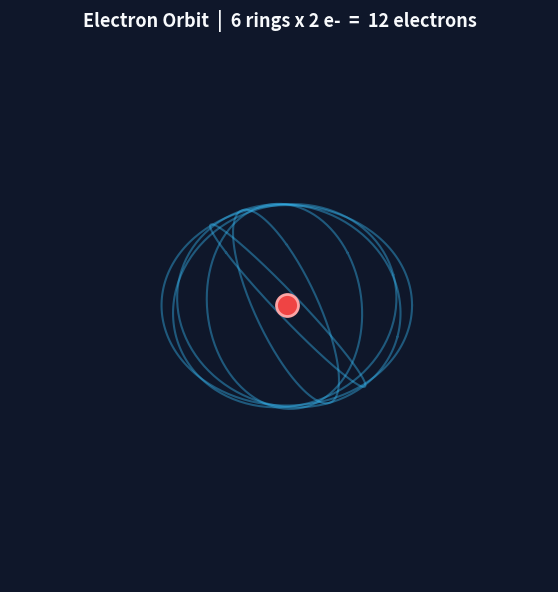

Here is the Python script that generated this plot:
#!/usr/bin/env python3
"""Electron orbit around an atomic nucleus - interactive matplotlib viewer.

Isolated program with fixed parameters:
    6 orbit rings, 2 electrons per ring (12 electrons total),
    radius 1.3 data units, tilt 65 deg, ring alpha 0.4,
    nucleus marker s=250, 80 frames at interval=30 ms,
    trail of 15 points spanning 0.5 rad.

Requires: numpy, matplotlib
"""

import numpy as np
import matplotlib.pyplot as plt
import matplotlib.animation as animation

# ---------------------------------------------------------------
# FIXED PARAMETERS
# ---------------------------------------------------------------
ORBIT_RINGS        = 6      # orbit planes
ELECTRONS_PER_RING = 2      # -> 12 electrons total
RADIUS             = 1.3    # data units
TILT_DEG           = 65     # deg
RING_ALPHA         = 0.4
RING_SEGMENTS      = 200
NUCLEUS_SIZE       = 250    # matplotlib scatter `s`
FRAMES             = 80
INTERVAL_MS        = 30
TRAIL_POINTS       = 15
TRAIL_SPAN         = 0.5    # rad covered by the trail
AXIS_LIMIT         = 1.8

BG        = '#0f172a'
C_ORBIT   = '#38bdf8'
C_NUCLEUS = '#ef4444'
C_NUC_EDGE = '#fca5a5'
# ---------------------------------------------------------------

TILT = np.radians(TILT_DEG)
COS_TILT, SIN_TILT = np.cos(TILT), np.sin(TILT)


def ring_point(theta, plane_angle):
    """Circle in XY, tilted about X by TILT, then spun about Z by plane_angle.

    theta may be a scalar or an array; returns (x, y, z) of matching shape.
    """
    x0 = RADIUS * np.cos(theta)
    y0 = RADIUS * np.sin(theta)
    cos_p, sin_p = np.cos(plane_angle), np.sin(plane_angle)
    x = x0 * cos_p - (y0 * COS_TILT) * sin_p
    y = x0 * sin_p + (y0 * COS_TILT) * cos_p
    z = y0 * SIN_TILT
    return x, y, z


fig = plt.figure(figsize=(7, 7), dpi=100, facecolor=BG)
ax = fig.add_subplot(111, projection='3d', facecolor=BG)
ax.set_axis_off()
ax.set_xlim(-AXIS_LIMIT, AXIS_LIMIT)
ax.set_ylim(-AXIS_LIMIT, AXIS_LIMIT)
ax.set_zlim(-AXIS_LIMIT, AXIS_LIMIT)

# nucleus
ax.scatter([0], [0], [0], color=C_NUCLEUS, s=NUCLEUS_SIZE,
           edgecolors=C_NUC_EDGE, linewidth=2, zorder=10)

# static orbit rings, fanned evenly over half a turn
plane_angles = np.linspace(0, np.pi, ORBIT_RINGS, endpoint=False)
theta = np.linspace(0, 2 * np.pi, RING_SEGMENTS)
for plane_angle in plane_angles:
    rx, ry, rz = ring_point(theta, plane_angle)
    ax.plot(rx, ry, rz, color=C_ORBIT, linestyle='-',
            alpha=RING_ALPHA, linewidth=1.5)

# one electron marker + one trail line per electron
N_ELECTRONS = ORBIT_RINGS * ELECTRONS_PER_RING
electrons = [ax.plot([], [], [], 'o', color=C_ORBIT, markersize=9,
                     markeredgecolor='#ffffff', markeredgewidth=1.5)[0]
             for _ in range(N_ELECTRONS)]
trails = [ax.plot([], [], [], color=C_ORBIT, alpha=0.7, linewidth=2)[0]
          for _ in range(N_ELECTRONS)]

# (ring plane angle, phase offset) per electron
electron_specs = [
    (plane_angle, plane_angle + e * (2 * np.pi / ELECTRONS_PER_RING))
    for plane_angle in plane_angles
    for e in range(ELECTRONS_PER_RING)
]

frame_angles = np.linspace(0, 2 * np.pi, FRAMES, endpoint=False)


def init():
    for marker, trail in zip(electrons, trails):
        marker.set_data([], [])
        marker.set_3d_properties([])
        trail.set_data([], [])
        trail.set_3d_properties([])
    return electrons + trails


def update(frame_idx):
    t = frame_angles[frame_idx]
    for i, (plane_angle, phase) in enumerate(electron_specs):
        a = t + phase

        ex, ey, ez = ring_point(a, plane_angle)
        electrons[i].set_data([ex], [ey])
        electrons[i].set_3d_properties([ez])

        t_trail = np.linspace(a - TRAIL_SPAN, a, TRAIL_POINTS)
        tx, ty, tz = ring_point(t_trail, plane_angle)
        trails[i].set_data(tx, ty)
        trails[i].set_3d_properties(tz)
    return electrons + trails


# blit=False: matplotlib blitting targets 2D artists. Line3D objects must be
# re-projected whenever the camera moves, so blitting leaves stale pixels while
# the user rotates the view.
ani = animation.FuncAnimation(fig, update, frames=FRAMES, init_func=init,
                              interval=INTERVAL_MS, blit=False)

ax.set_title(f"Electron Orbit  |  {ORBIT_RINGS} rings x {ELECTRONS_PER_RING} e-"
             f"  =  {N_ELECTRONS} electrons",
             color='#f8fafc', fontsize=13, pad=12, fontweight='bold')

if __name__ == '__main__':
    plt.show()
